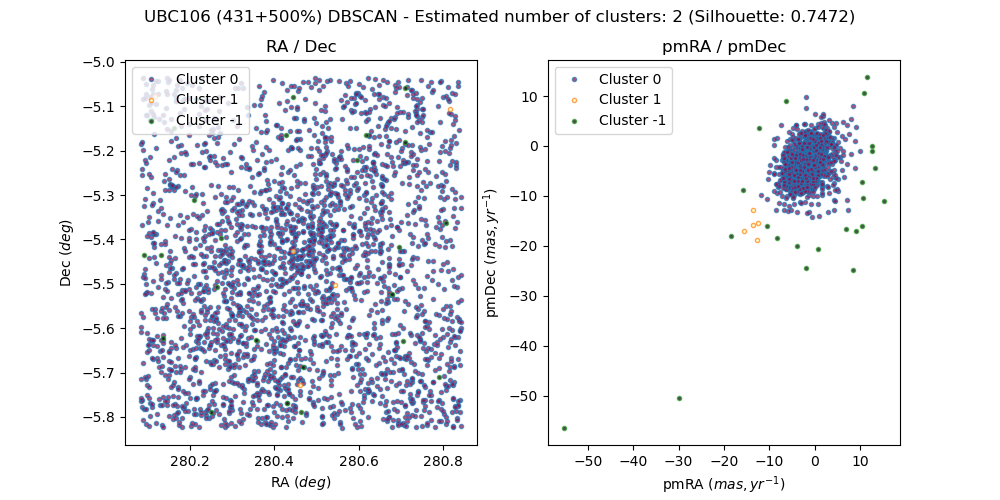

Data behind this chart, as committed beside it:
, source_id, ra, dec, pmra, pmdec, parallax, group, member, in_range
0, 4256501676281320064, 280.2, -5.559, -1.152, -5.119, 1.019, 0, False, 
1, 4253481111731890816, 280.6, -5.78, 1.184, -3.283, 0.1916, 0, False, 
2, 4253501899388111360, 280.5, -5.581, -3.123, -7.144, -0.4069, 0, False, 
3, 4256581356555290496, 280.1, -5.123, -0.7226, -2.456, 0.1455, 0, False, 
4, 4256504390702648448, 280.1, -5.566, -1.453, -2.053, -0.5342, 0, False, 
5, 4253500662430181376, 280.5, -5.64, -0.9278, 0.9057, 1.585, 0, False, 
6, 4253486678040141568, 280.8, -5.643, -1.105, -1.294, 0.4415, 0, True, 
7, 4253490663770238080, 280.7, -5.599, -1.103, -1.098, 0.388, 0, True, 
8, 4256513839637586560, 280.3, -5.377, -4.343, -5.179, -0.5847, 0, False, 
9, 4256501538842442496, 280.2, -5.576, 0.9279, -4.156, -0.7578, 0, False, 
10, 4253480974322615680, 280.6, -5.772, -0.6798, 2.741, 0.5465, 0, False, 
11, 4256629627651745408, 280.4, -5.054, -8.308, 1.695, 4.517, 0, False, 
12, 4253482829749188224, 280.7, -5.795, -2.404, -3.566, 0.6032, 0, False, 
13, 4256530985175588992, 280.1, -5.259, -3.009, -6.765, 0.8545, 0, False, 
14, 4253504300201419520, 280.7, -5.493, -0.7312, -1.457, 0.3874, 0, False, 
15, 4253469292009392640, 280.3, -5.794, -0.5482, -4.523, 0.6292, 0, False, 
16, 4253480321487866112, 280.4, -5.784, -0.8141, -1.414, 0.2429, 0, False, 
17, 4253488980143073408, 280.6, -5.645, -1.224, -1.284, 0.4195, 0, True, 
18, 4256510644173671296, 280.4, -5.409, -0.834, -3.734, -0.1936, 0, False, 
19, 4256605339601936768, 280.5, -5.369, -1.497, -3.864, -0.4708, 0, False, 
20, 4253489319354544384, 280.7, -5.676, -1.863, -4.905, -0.06759, 0, False, 
21, 4256516618469938944, 280.3, -5.304, 0.3772, -4.366, 0.6276, 0, False, 
22, 4256512808837399552, 280.4, -5.337, -0.5566, -6.662, -0.8992, 0, False, 
23, 4253489701680128768, 280.7, -5.628, -55.33, -56.38, 1.886, -1, False, 
24, 4253599476683236608, 280.8, -5.416, -1.049, -5.361, 0.756, 0, False, 
25, 4253607035832572672, 280.8, -5.329, 8.444, 8.013, 0.2857, 0, False, 
26, 4256610046886961024, 280.5, -5.268, -1.839, -3.095, 0.134, 0, False, 
27, 4256627054958233728, 280.4, -5.053, 4.578, 0.2747, 0.6278, 0, False, 
28, 4253492141222037120, 280.4, -5.775, -1.088, -1.205, -0.2003, 0, False, 
29, 4256616540882083200, 280.8, -5.117, -2.447, -4.278, 1.796, 0, False, 
30, 4256531805481069568, 280.1, -5.24, 1.649, -1.93, -0.1291, 0, False, 
31, 4253507946698324864, 280.6, -5.443, -0.7786, -2.646, 0.6843, 0, False, 
32, 4256504425062201984, 280.1, -5.562, -1.221, -4.88, -0.0252, 0, False, 
33, 4253471628435638016, 280.1, -5.773, 0.5563, -3.747, 0.04967, 0, False, 
34, 4256500886007131136, 280.2, -5.631, -2.052, -4.052, 0.09224, 0, False, 
35, 4253500520629505536, 280.6, -5.641, -0.4562, -2.135, 0.2875, 0, False, 
36, 4253508766982929024, 280.6, -5.416, -3.111, -5.166, 0.2689, 0, False, 
37, 4253601641346713344, 280.7, -5.421, -1.935, -5.875, 0.3711, 0, False, 
38, 4253494099719927040, 280.4, -5.709, -0.6519, -1.592, 0.1287, 0, False, 
39, 4253490560691020800, 280.7, -5.61, -1.129, -1.366, 0.3702, 0, True, 
40, 4256605786278713088, 280.6, -5.317, -7.085, -2.713, 3.052, 0, False, 
41, 4253490796823881472, 280.7, -5.587, -1.098, -1.338, 0.4297, 0, True, 
42, 4253487498288182656, 280.6, -5.703, -1.131, -1.383, 0.4433, 0, True, 
43, 4256621076368242048, 280.7, -5.044, 0.7985, -0.6917, 0.2709, 0, False, 
44, 4256533046759873408, 280.2, -5.205, -0.5599, -1.174, 0.38, 0, False, 
45, 4256613173623303296, 280.5, -5.171, -0.9717, -8.722, -1.965, 0, False, 
46, 4253493515606790528, 280.3, -5.715, -3.902, -7.152, 0.1315, 0, False, 
47, 4253489495521425408, 280.8, -5.646, -2.026, -6.962, 0.3485, 0, False, 
48, 4253499322405104384, 280.3, -5.616, 3.157, 5.194, 2.227, 0, False, 
49, 4253477572708362880, 280.6, -5.824, -1.074, -1.229, 0.4266, 0, True, 
50, 4253494030999902848, 280.5, -5.717, -3.924, -2.065, 3.827, 0, False, 
51, 4253437921515753216, 280.8, -5.762, 2.621, -0.8437, -2.248, 0, False, 
52, 4253585668451806976, 280.8, -5.508, -8.994, -5.357, 8.075, 0, False, 
53, 4253477121662683264, 280.7, -5.807, -1.633, -3.332, 0.4721, 0, False, 
54, 4253478088073606144, 280.6, -5.8, 1.706, -8.282, -0.04345, 0, False, 
55, 4253494301532285312, 280.5, -5.705, -1.498, -3.337, 0.5867, 0, False, 
56, 4256532840570816896, 280.2, -5.207, 1.687, 0.4202, 1.244, 0, False, 
57, 4256611485707331584, 280.5, -5.2, 0.5406, 0.9328, 1.692, 0, False, 
58, 4253494580755972992, 280.5, -5.679, -1.545, -4.123, 0.3904, 0, False, 
59, 4256618155789979008, 280.8, -5.045, -4.127, -1.876, 0.6113, 0, False, 
... 2,526 more rows
